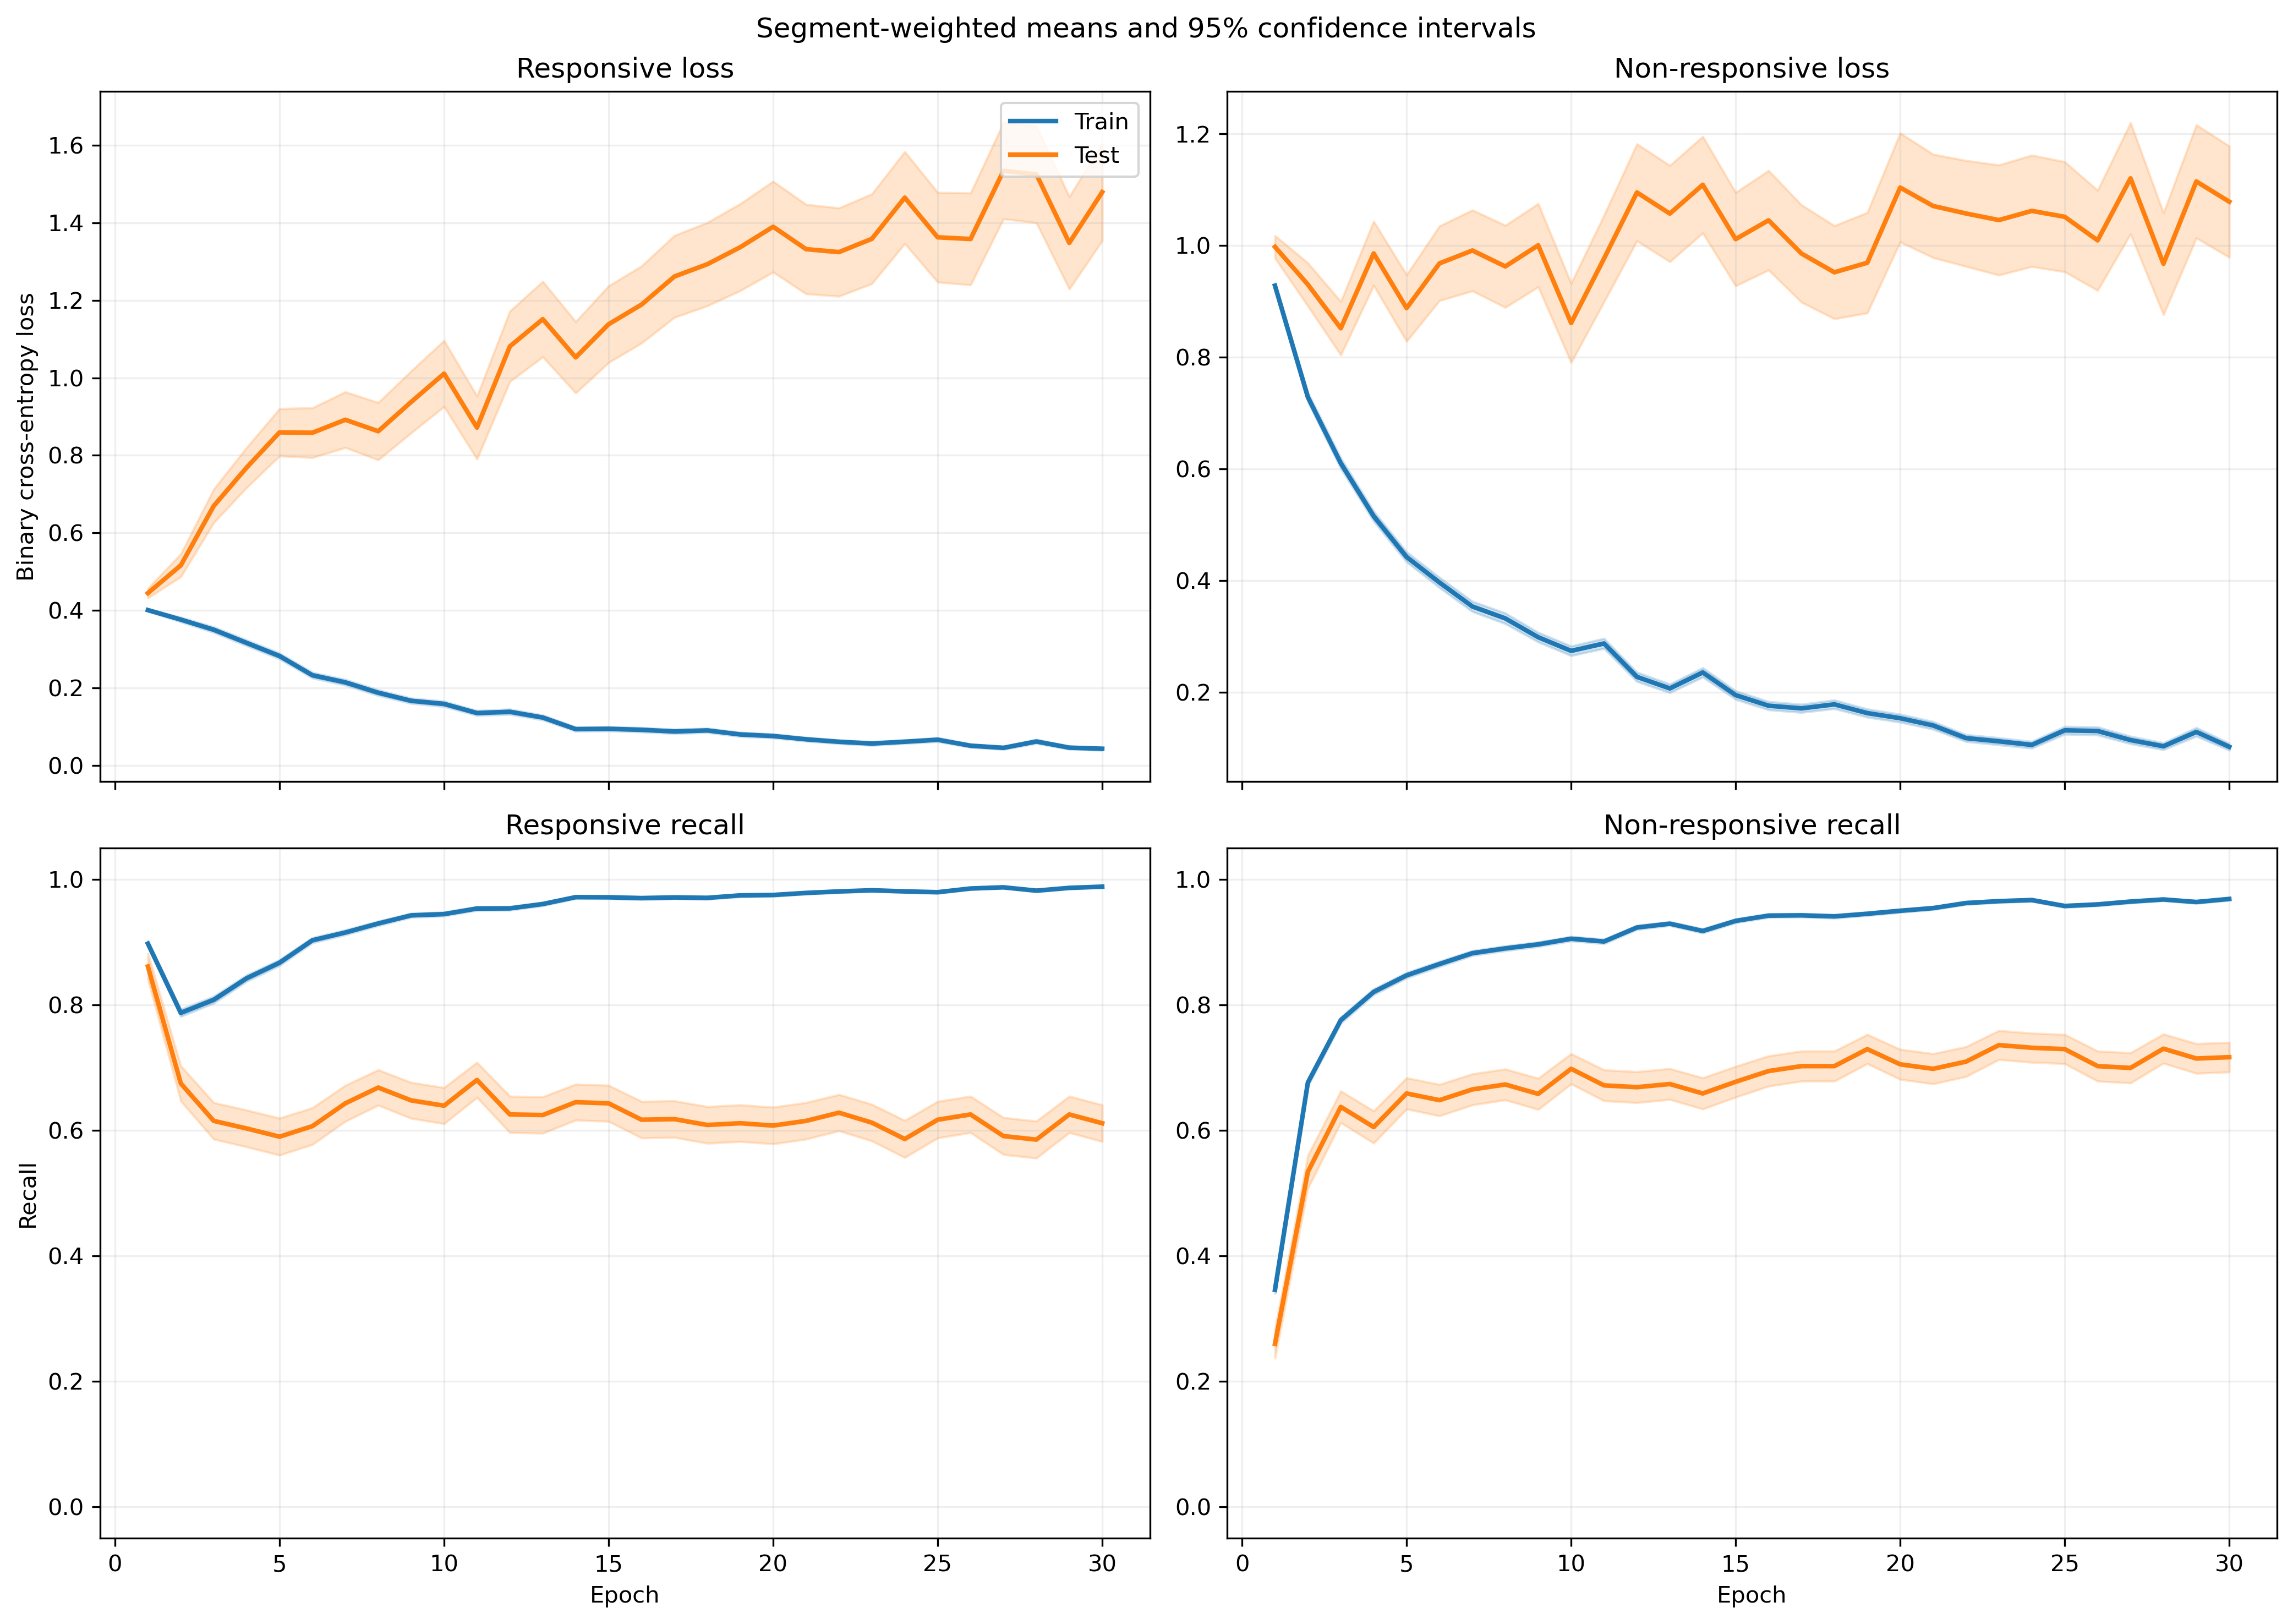

The table this chart was drawn from, first rows:
fold, epoch, split, r_loss, r_loss_count, r_loss_sum, r_loss_sum_sq, r_recall, r_recall_count, r_recall_sum, r_recall_sum_sq, nr_loss, nr_loss_count, nr_loss_sum, nr_loss_sum_sq, nr_recall, nr_recall_count, nr_recall_sum, nr_recall_sum_sq
1, 1, train, 0.4443, 1063, 472.3, 250.2, 0.8815, 1063, 937.0, 937.0, 0.8486, 1401, 1189, 1144, 0.3911, 1401, 548.0, 548.0
1, 1, test, 0.2784, 10, 2.784, 0.9554, 1.0, 10, 10.0, 10.0, , 0, 0.0, 0.0, , 0, 0.0, 0.0
1, 2, train, 0.446, 1063, 474.1, 469.1, 0.7357, 1063, 782.0, 782.0, 0.6003, 1401, 841.1, 1023, 0.763, 1401, 1069, 1069
1, 2, test, 0.2095, 10, 2.095, 0.96, 1.0, 10, 10.0, 10.0, , 0, 0.0, 0.0, , 0, 0.0, 0.0
1, 3, train, 0.337, 1063, 358.2, 421.9, 0.8156, 1063, 867.0, 867.0, 0.5834, 1401, 817.3, 1390, 0.8066, 1401, 1130, 1130
1, 3, test, 0.1274, 10, 1.274, 0.3902, 1.0, 10, 10.0, 10.0, , 0, 0.0, 0.0, , 0, 0.0, 0.0
1, 4, train, 0.3758, 1063, 399.5, 429.8, 0.793, 1063, 843.0, 843.0, 0.4262, 1401, 597.1, 659.2, 0.8644, 1401, 1211, 1211
1, 4, test, 0.3086, 10, 3.086, 2.748, 0.8, 10, 8.0, 8.0, , 0, 0.0, 0.0, , 0, 0.0, 0.0
1, 5, train, 0.2702, 1063, 287.2, 343.6, 0.8627, 1063, 917.0, 917.0, 0.4617, 1401, 646.9, 1095, 0.8423, 1401, 1180, 1180
1, 5, test, 0.2765, 10, 2.765, 2.734, 0.8, 10, 8.0, 8.0, , 0, 0.0, 0.0, , 0, 0.0, 0.0
1, 6, train, 0.2196, 1063, 233.4, 329.8, 0.9059, 1063, 963.0, 963.0, 0.3983, 1401, 558, 1081, 0.8601, 1401, 1205, 1205
1, 6, test, 0.1303, 10, 1.303, 0.5574, 1.0, 10, 10.0, 10.0, , 0, 0.0, 0.0, , 0, 0.0, 0.0
1, 7, train, 0.2138, 1063, 227.3, 336.2, 0.9153, 1063, 973.0, 973.0, 0.3892, 1401, 545.3, 1096, 0.8622, 1401, 1208, 1208
1, 7, test, 0.4327, 10, 4.327, 5.996, 0.7, 10, 7.0, 7.0, , 0, 0.0, 0.0, , 0, 0.0, 0.0
1, 8, train, 0.2479, 1063, 263.5, 445.6, 0.8975, 1063, 954.0, 954.0, 0.2699, 1401, 378.2, 748.6, 0.9172, 1401, 1285, 1285
1, 8, test, 0.06359, 10, 0.6359, 0.1153, 1.0, 10, 10.0, 10.0, , 0, 0.0, 0.0, , 0, 0.0, 0.0
1, 9, train, 0.1802, 1063, 191.5, 331.1, 0.937, 1063, 996.0, 996.0, 0.2877, 1401, 403.1, 875.3, 0.9108, 1401, 1276, 1276
1, 9, test, 0.7111, 10, 7.111, 17.74, 0.7, 10, 7.0, 7.0, , 0, 0.0, 0.0, , 0, 0.0, 0.0
1, 10, train, 0.2443, 1063, 259.7, 541.7, 0.9097, 1063, 967.0, 967.0, 0.2322, 1401, 325.3, 646.3, 0.9279, 1401, 1300, 1300
1, 10, test, 0.4193, 10, 4.193, 9.528, 0.8, 10, 8.0, 8.0, , 0, 0.0, 0.0, , 0, 0.0, 0.0
1, 11, train, 0.1043, 1063, 110.9, 171.2, 0.9699, 1063, 1031, 1031, 0.2643, 1401, 370.3, 854.4, 0.9186, 1401, 1287, 1287
1, 11, test, 0.02663, 10, 0.2663, 0.01972, 1.0, 10, 10.0, 10.0, , 0, 0.0, 0.0, , 0, 0.0, 0.0
1, 12, train, 0.2243, 1063, 238.4, 462.7, 0.9106, 1063, 968.0, 968.0, 0.1906, 1401, 267, 579.3, 0.9415, 1401, 1319, 1319
1, 12, test, 0.3927, 10, 3.927, 5.855, 0.7, 10, 7.0, 7.0, , 0, 0.0, 0.0, , 0, 0.0, 0.0
1, 13, train, 0.1458, 1063, 155, 288.1, 0.9539, 1063, 1014, 1014, 0.1638, 1401, 229.5, 438.9, 0.9465, 1401, 1326, 1326
1, 13, test, 0.331, 10, 3.31, 4.081, 0.8, 10, 8.0, 8.0, , 0, 0.0, 0.0, , 0, 0.0, 0.0
1, 14, train, 0.05798, 1063, 61.64, 91.98, 0.9849, 1063, 1047, 1047, 0.3111, 1401, 435.9, 1104, 0.8929, 1401, 1251, 1251
1, 14, test, 0.02426, 10, 0.2426, 0.02141, 1.0, 10, 10.0, 10.0, , 0, 0.0, 0.0, , 0, 0.0, 0.0
1, 15, train, 0.09113, 1063, 96.87, 153.4, 0.9718, 1063, 1033, 1033, 0.2606, 1401, 365.1, 875.3, 0.9051, 1401, 1268, 1268
1, 15, test, 0.3458, 10, 3.458, 5.908, 0.8, 10, 8.0, 8.0, , 0, 0.0, 0.0, , 0, 0.0, 0.0
1, 16, train, 0.07538, 1063, 80.12, 129.1, 0.9784, 1063, 1040, 1040, 0.165, 1401, 231.2, 573.4, 0.9486, 1401, 1329, 1329
1, 16, test, 0.297, 10, 2.97, 4.527, 0.8, 10, 8.0, 8.0, , 0, 0.0, 0.0, , 0, 0.0, 0.0
1, 17, train, 0.08421, 1063, 89.52, 152.8, 0.9755, 1063, 1037, 1037, 0.1258, 1401, 176.2, 429, 0.9665, 1401, 1354, 1354
1, 17, test, 0.3211, 10, 3.211, 5.112, 0.8, 10, 8.0, 8.0, , 0, 0.0, 0.0, , 0, 0.0, 0.0
1, 18, train, 0.06613, 1063, 70.3, 116.1, 0.9821, 1063, 1044, 1044, 0.1165, 1401, 163.3, 415.5, 0.9665, 1401, 1354, 1354
1, 18, test, 0.2654, 10, 2.654, 5.455, 0.9, 10, 9.0, 9.0, , 0, 0.0, 0.0, , 0, 0.0, 0.0
1, 19, train, 0.05048, 1063, 53.67, 97.66, 0.9868, 1063, 1049, 1049, 0.1491, 1401, 208.9, 556.9, 0.9557, 1401, 1339, 1339
1, 19, test, 0.5478, 10, 5.478, 14.77, 0.8, 10, 8.0, 8.0, , 0, 0.0, 0.0, , 0, 0.0, 0.0
1, 20, train, 0.1345, 1063, 143, 347, 0.953, 1063, 1013, 1013, 0.1492, 1401, 209, 590.9, 0.9572, 1401, 1341, 1341
1, 20, test, 0.3963, 10, 3.963, 14.66, 0.9, 10, 9.0, 9.0, , 0, 0.0, 0.0, , 0, 0.0, 0.0
1, 21, train, 0.09284, 1063, 98.69, 170.3, 0.968, 1063, 1029, 1029, 0.2675, 1401, 374.8, 996, 0.9072, 1401, 1271, 1271
1, 21, test, 0.03909, 10, 0.3909, 0.119, 1.0, 10, 10.0, 10.0, , 0, 0.0, 0.0, , 0, 0.0, 0.0
1, 22, train, 0.06623, 1063, 70.4, 123.4, 0.9812, 1063, 1043, 1043, 0.1432, 1401, 200.7, 494.7, 0.9536, 1401, 1336, 1336
1, 22, test, 0.221, 10, 2.21, 2.92, 0.9, 10, 9.0, 9.0, , 0, 0.0, 0.0, , 0, 0.0, 0.0
1, 23, train, 0.07056, 1063, 75.01, 134.9, 0.9765, 1063, 1038, 1038, 0.1394, 1401, 195.3, 515.5, 0.9586, 1401, 1343, 1343
1, 23, test, 0.4588, 10, 4.588, 9.247, 0.8, 10, 8.0, 8.0, , 0, 0.0, 0.0, , 0, 0.0, 0.0
1, 24, train, 0.08776, 1063, 93.29, 140.2, 0.9718, 1063, 1033, 1033, 0.109, 1401, 152.7, 336.1, 0.9636, 1401, 1350, 1350
1, 24, test, 0.2046, 10, 2.046, 3.957, 0.9, 10, 9.0, 9.0, , 0, 0.0, 0.0, , 0, 0.0, 0.0
1, 25, train, 0.05545, 1063, 58.95, 129.5, 0.9868, 1063, 1049, 1049, 0.1165, 1401, 163.2, 423, 0.9679, 1401, 1356, 1356
1, 25, test, 0.1649, 10, 1.649, 2.635, 0.9, 10, 9.0, 9.0, , 0, 0.0, 0.0, , 0, 0.0, 0.0
1, 26, train, 0.1111, 1063, 118.1, 386.4, 0.968, 1063, 1029, 1029, 0.1068, 1401, 149.6, 376.8, 0.9657, 1401, 1353, 1353
1, 26, test, 0.004781, 10, 0.04781, 0.0007612, 1.0, 10, 10.0, 10.0, , 0, 0.0, 0.0, , 0, 0.0, 0.0
1, 27, train, 0.0356, 1063, 37.84, 71.77, 0.9925, 1063, 1055, 1055, 0.1316, 1401, 184.4, 470.3, 0.9572, 1401, 1341, 1341
1, 27, test, 0.005212, 10, 0.05212, 0.0009661, 1.0, 10, 10.0, 10.0, , 0, 0.0, 0.0, , 0, 0.0, 0.0
1, 28, train, 0.04024, 1063, 42.78, 63.52, 0.9925, 1063, 1055, 1055, 0.08318, 1401, 116.5, 212.6, 0.9707, 1401, 1360, 1360
1, 28, test, 0.4141, 10, 4.141, 8.356, 0.8, 10, 8.0, 8.0, , 0, 0.0, 0.0, , 0, 0.0, 0.0
1, 29, train, 0.02943, 1063, 31.28, 73.95, 0.9944, 1063, 1057, 1057, 0.1061, 1401, 148.6, 420.7, 0.9665, 1401, 1354, 1354
1, 29, test, 0.5081, 10, 5.081, 12.75, 0.8, 10, 8.0, 8.0, , 0, 0.0, 0.0, , 0, 0.0, 0.0
1, 30, train, 0.04731, 1063, 50.29, 109, 0.9868, 1063, 1049, 1049, 0.1337, 1401, 187.3, 581.1, 0.9579, 1401, 1342, 1342
1, 30, test, 0.003133, 10, 0.03133, 0.0001097, 1.0, 10, 10.0, 10.0, , 0, 0.0, 0.0, , 0, 0.0, 0.0
... 1,140 more rows
